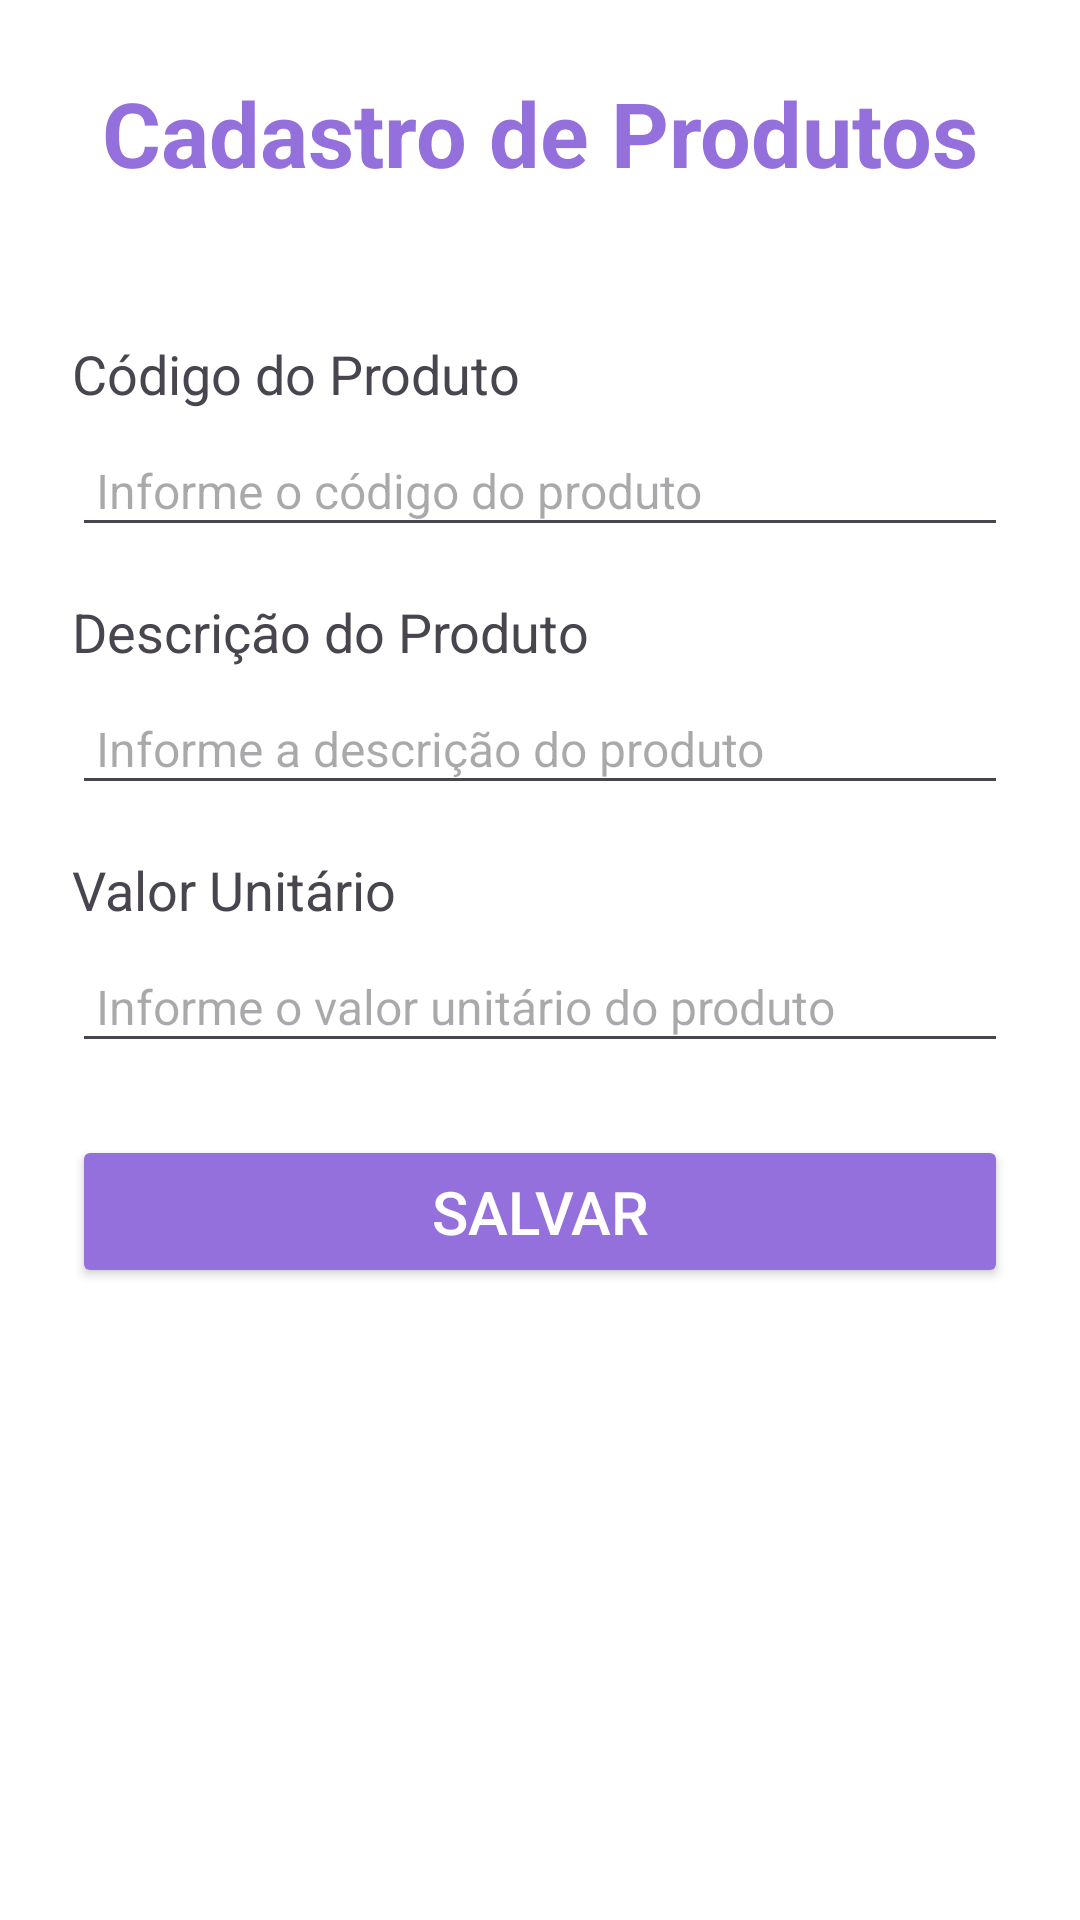

Android layout source for this screen:
<!-- AndroidManifest.xml: application theme Theme.Trabalho3ºBimestre -->
<!-- res/layout/activity_cadastro_produto.xml -->
<?xml version="1.0" encoding="utf-8"?>
<ScrollView xmlns:android="http://schemas.android.com/apk/res/android"
    xmlns:tools="http://schemas.android.com/tools"
    android:layout_width="match_parent"
    android:layout_height="match_parent"
    android:background="@android:color/white"
    tools:context=".CadastroProdutoActivity">

    <LinearLayout
        android:layout_width="match_parent"
        android:layout_height="wrap_content"
        android:orientation="vertical"
        android:padding="24dp">

        <TextView
            android:layout_width="match_parent"
            android:layout_height="wrap_content"
            android:gravity="center"
            android:textStyle="bold"
            android:textSize="30sp"
            android:text="Cadastro de Produtos"
            android:textColor="#9370DB"
            android:layout_marginBottom="32dp" />

        <LinearLayout
            android:layout_width="match_parent"
            android:layout_height="wrap_content"
            android:orientation="vertical">

            <TextView
                android:layout_width="wrap_content"
                android:layout_height="wrap_content"
                android:text="Código do Produto"
                android:textSize="18sp"
                android:layout_marginTop="16dp" />

            <EditText
                android:layout_width="match_parent"
                android:layout_height="wrap_content"
                android:hint="Informe o código do produto"
                android:inputType="text"
                android:id="@+id/codProduto"
                android:layout_marginTop="8dp"
                android:textColor="#000000"
                android:textSize="16sp"
                android:padding="8dp" />

        </LinearLayout>

        <LinearLayout
            android:layout_width="match_parent"
            android:layout_height="wrap_content"
            android:orientation="vertical">

            <TextView
                android:layout_width="wrap_content"
                android:layout_height="wrap_content"
                android:text="Descrição do Produto"
                android:textSize="18sp"
                android:layout_marginTop="16dp" />

            <EditText
                android:layout_width="match_parent"
                android:layout_height="wrap_content"
                android:hint="Informe a descrição do produto"
                android:inputType="text"
                android:id="@+id/descProduto"
                android:layout_marginTop="8dp"
                android:textColor="#000000"
                android:textSize="16sp"
                android:padding="8dp" />

        </LinearLayout>

        <LinearLayout
            android:layout_width="match_parent"
            android:layout_height="wrap_content"
            android:orientation="vertical">

            <TextView
                android:layout_width="wrap_content"
                android:layout_height="wrap_content"
                android:text="Valor Unitário"
                android:textSize="18sp"
                android:layout_marginTop="16dp" />

            <EditText
                android:layout_width="match_parent"
                android:layout_height="wrap_content"
                android:hint="Informe o valor unitário do produto"
                android:inputType="numberDecimal"
                android:id="@+id/valorProduto"
                android:layout_marginTop="8dp"
                android:textColor="#000000"
                android:textSize="16sp"
                android:padding="8dp" />

        </LinearLayout>

        <Button
            android:id="@+id/btSalvarProduto"
            android:layout_width="match_parent"
            android:layout_height="wrap_content"
            android:layout_gravity="center"
            android:layout_marginTop="24dp"
            android:backgroundTint="#9370DB"
            android:text="Salvar"
            android:textColor="#FFFFFF"
            android:textSize="20sp"
            android:padding="12dp" />

        <TextView
            android:layout_width="wrap_content"
            android:layout_height="wrap_content"
            android:id="@+id/listaProdutos"
            android:textSize="18sp"
            android:layout_marginTop="16dp"
            android:gravity="center"
            android:textColor="#555555" />

    </LinearLayout>
</ScrollView>
<!-- resources referenced by this layout -->
<resources>
  <style name="Theme.Trabalho3ºBimestre" parent="Base.Theme.Trabalho3ºBimestre" />
  <style name="Base.Theme.Trabalho3ºBimestre" parent="Theme.Material3.DayNight.NoActionBar">
          
          
      </style>
</resources>
